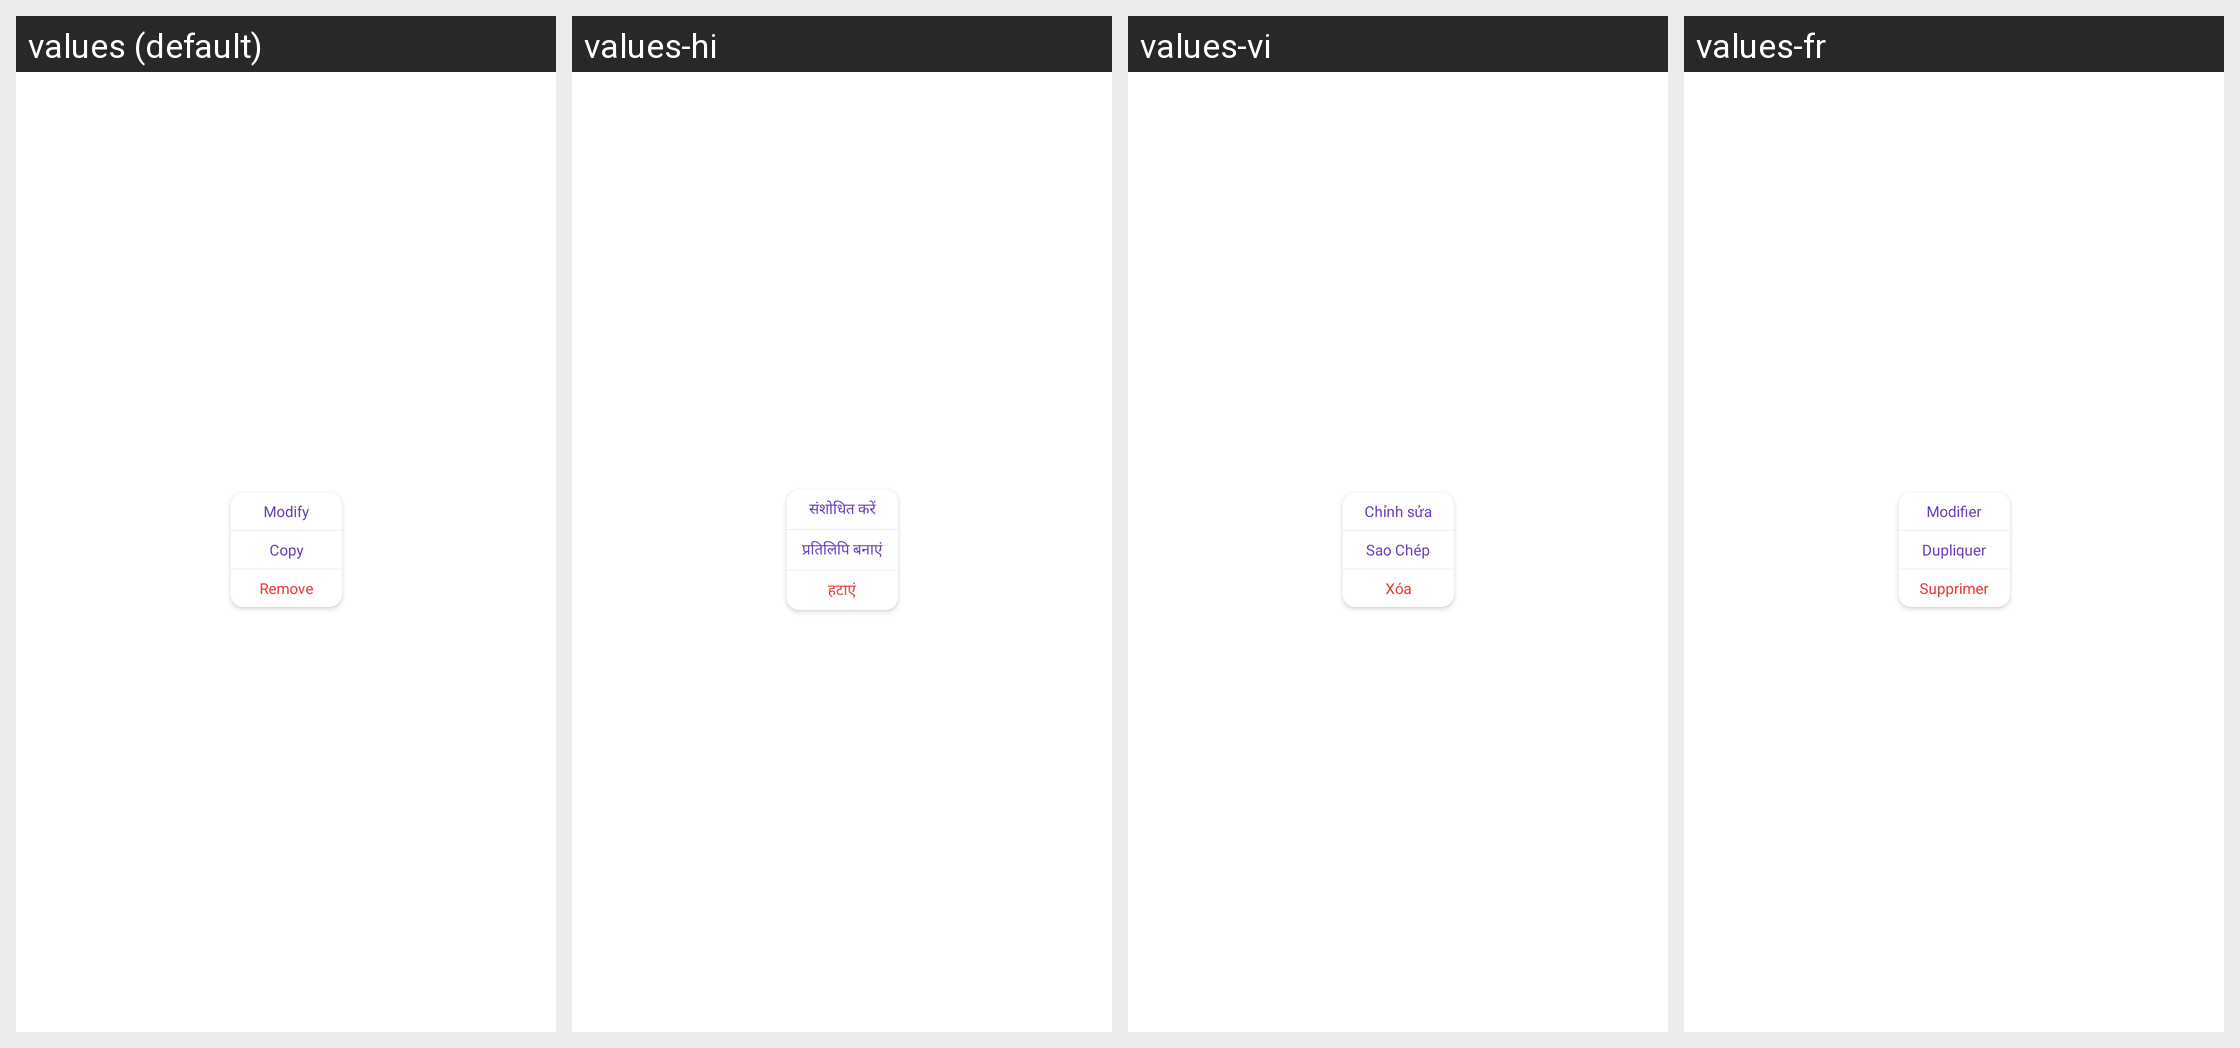

For this localized Android screen grid, give each drawn string resource with its value in every locale shown.
Android screen res/layout/field_poup_crud_roulette.xml rendered under 4 locales, left to right: values (default), values-hi, values-vi, values-fr. Device: Nexus 5 (rendered at 1080×1920; each locale shown at half size, 540×960, under a caption strip naming it); theme Theme.SpinWheel.
Other locales in the repository, not shown: values-es, values-pt.
Strings drawn on this screen, with the default value and each locale's value (text and hints the layout hard-codes, and strings that could not be matched under every locale, appear in the picture but are not listed):

edit_title
  values: Modify
  values-hi: संशोधित करें
  values-vi: Chỉnh sửa
  values-fr: Modifier

duplicate_title
  values: Copy
  values-hi: प्रतिलिपि बनाएं
  values-vi: Sao Chép
  values-fr: Dupliquer

remove_title
  values: Remove
  values-hi: हटाएं
  values-vi: Xóa
  values-fr: Supprimer
